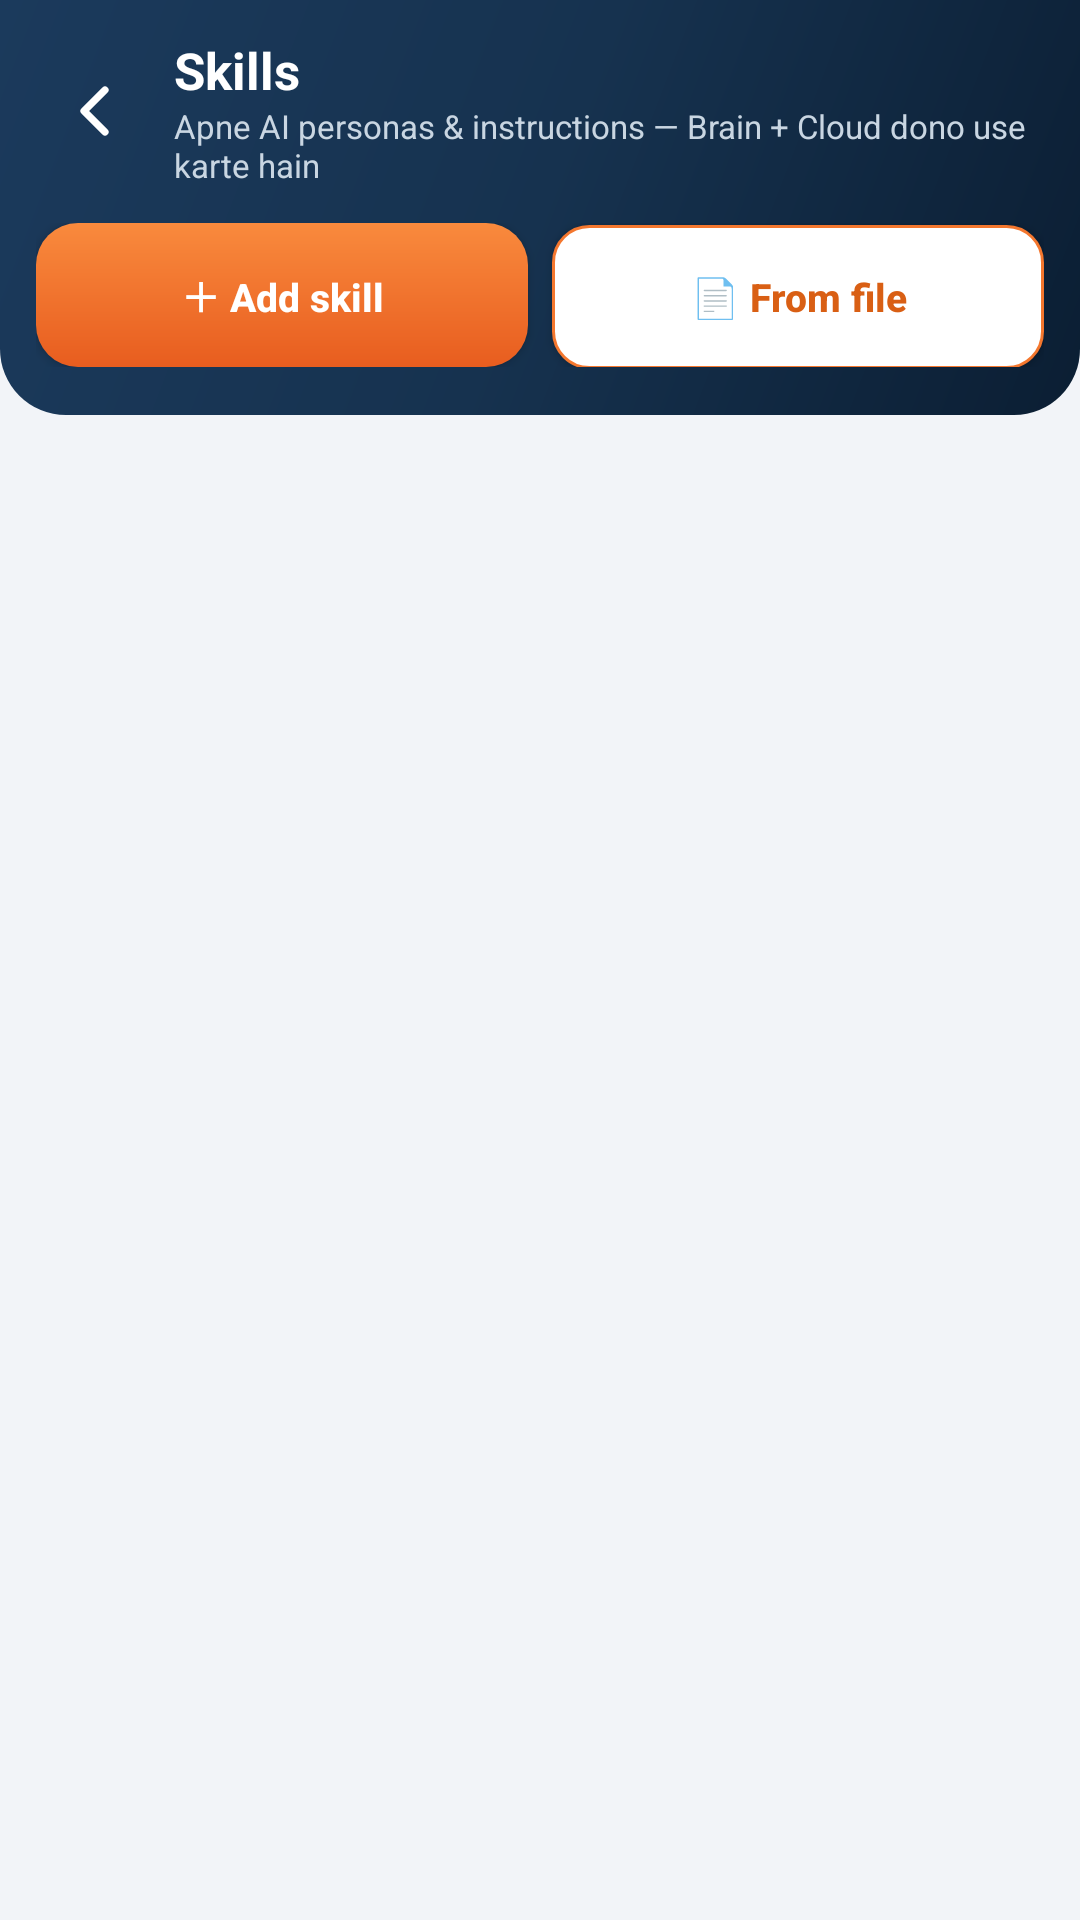

Reconstruct the res/layout file that produces this screen, plus the resources it refers to.
<!-- AndroidManifest.xml: application theme AppTheme -->
<!-- res/layout/activity_skills.xml -->
<?xml version="1.0" encoding="utf-8"?>
<LinearLayout xmlns:android="http://schemas.android.com/apk/res/android"
    android:layout_width="match_parent" android:layout_height="match_parent"
    android:orientation="vertical" android:background="@color/bg">

    <LinearLayout android:layout_width="match_parent" android:layout_height="wrap_content"
        android:orientation="vertical" android:background="@drawable/bg_header"
        android:paddingLeft="12dp" android:paddingRight="12dp"
        android:paddingTop="12dp" android:paddingBottom="16dp">
        <LinearLayout android:layout_width="match_parent" android:layout_height="wrap_content"
            android:orientation="horizontal" android:gravity="center_vertical">
            <ImageView android:id="@+id/back" android:layout_width="40dp"
                android:layout_height="40dp" android:src="@drawable/ic_chevron_left"
                android:padding="8dp" android:background="@drawable/bg_row_ripple"
                android:contentDescription="Back"/>
            <LinearLayout android:layout_width="0dp" android:layout_weight="1"
                android:layout_height="wrap_content" android:orientation="vertical"
                android:layout_marginLeft="6dp">
                <TextView android:layout_width="wrap_content" android:layout_height="wrap_content"
                    android:text="@string/skills_title" android:textColor="#FFFFFF"
                    android:textSize="17sp" android:textStyle="bold"/>
                <TextView android:layout_width="wrap_content" android:layout_height="wrap_content"
                    android:text="@string/skills_sub" android:textColor="#C9D6E2"
                    android:textSize="11sp"/>
            </LinearLayout>
        </LinearLayout>
        <LinearLayout android:layout_width="match_parent" android:layout_height="wrap_content"
            android:orientation="horizontal" android:layout_marginTop="12dp">
            <Button android:id="@+id/skills_add" android:textAllCaps="false"
                android:layout_width="0dp" android:layout_weight="1"
                android:layout_height="wrap_content" android:text="@string/skills_add"
                android:textColor="#FFFFFF" android:textSize="13sp" android:textStyle="bold"
                android:background="@drawable/bg_button_primary"/>
            <Button android:id="@+id/skills_add_file" android:textAllCaps="false"
                android:layout_width="0dp" android:layout_weight="1"
                android:layout_height="wrap_content" android:text="@string/skills_add_file"
                android:textColor="@color/accent_dark" android:textSize="13sp" android:textStyle="bold"
                android:background="@drawable/bg_button_outline" android:layout_marginLeft="8dp"/>
        </LinearLayout>
    </LinearLayout>

    <ScrollView android:layout_width="match_parent" android:layout_height="0dp"
        android:layout_weight="1" android:scrollbars="none">
        <LinearLayout android:id="@+id/skills_container"
            android:layout_width="match_parent" android:layout_height="wrap_content"
            android:orientation="vertical" android:padding="10dp"/>
    </ScrollView>
</LinearLayout>
<!-- resources referenced by this layout -->
<resources>
  <color name="accent_dark">#D95F14</color>
  <color name="bg">#F2F4F8</color>
  <!-- drawable bg_button_outline (drawable) -->
  <?xml version="1.0" encoding="utf-8"?>
  <shape xmlns:android="http://schemas.android.com/apk/res/android" android:shape="rectangle">
      <solid android:color="@color/card"/>
      <corners android:radius="12dp"/>
      <stroke android:width="1dp" android:color="@color/accent"/>
  </shape>
  <!-- drawable bg_button_primary (drawable) -->
  <?xml version="1.0" encoding="utf-8"?>
  <shape xmlns:android="http://schemas.android.com/apk/res/android" android:shape="rectangle">
      <gradient android:angle="270" android:startColor="#F98A3D" android:endColor="#E85D1F"/>
      <corners android:radius="14dp"/>
  </shape>
  <!-- drawable bg_header (drawable) -->
  <?xml version="1.0" encoding="utf-8"?>
  <shape xmlns:android="http://schemas.android.com/apk/res/android" android:shape="rectangle">
      <gradient android:angle="315" android:startColor="#1B3A5C" android:centerColor="#16324F" android:endColor="#0B1E33"/>
      <corners android:bottomLeftRadius="22dp" android:bottomRightRadius="22dp"/>
  </shape>
  <!-- drawable ic_chevron_left (drawable) -->
  <?xml version="1.0" encoding="utf-8"?>
  <vector xmlns:android="http://schemas.android.com/apk/res/android"
      android:width="24dp" android:height="24dp"
      android:viewportWidth="24" android:viewportHeight="24">
      <path android:pathData="M15,5 L8,12 L15,19"
          android:strokeColor="#FFFFFF" android:strokeWidth="2.4"
          android:strokeLineCap="round" android:strokeLineJoin="round"
          android:fillColor="#00000000"/>
  </vector>
  <string name="skills_add">＋ Add skill</string>
  <string name="skills_add_file">📄 From file</string>
  <string name="skills_sub">Apne AI personas &amp; instructions — Brain + Cloud dono use karte hain</string>
  <string name="skills_title">Skills</string>
  <style name="AppTheme" parent="android:Theme.Material.Light.NoActionBar">
          <item name="android:colorPrimary">@color/primary</item>
          <item name="android:colorPrimaryDark">@color/primary_dark</item>
          <item name="android:colorAccent">@color/accent</item>
          <item name="android:statusBarColor">@color/primary_dark</item>
          <item name="android:windowBackground">@color/bg</item>
          <item name="android:textColorPrimary">@color/text_main</item>
          <item name="android:textColorSecondary">@color/text_sub</item>
      </style>
  <color name="card">#FFFFFF</color>
  <color name="accent">#F4772E</color>
  <color name="primary">#16324F</color>
  <color name="primary_dark">#0E2236</color>
  <color name="text_main">#1B2430</color>
  <color name="text_sub">#63707F</color>
</resources>
